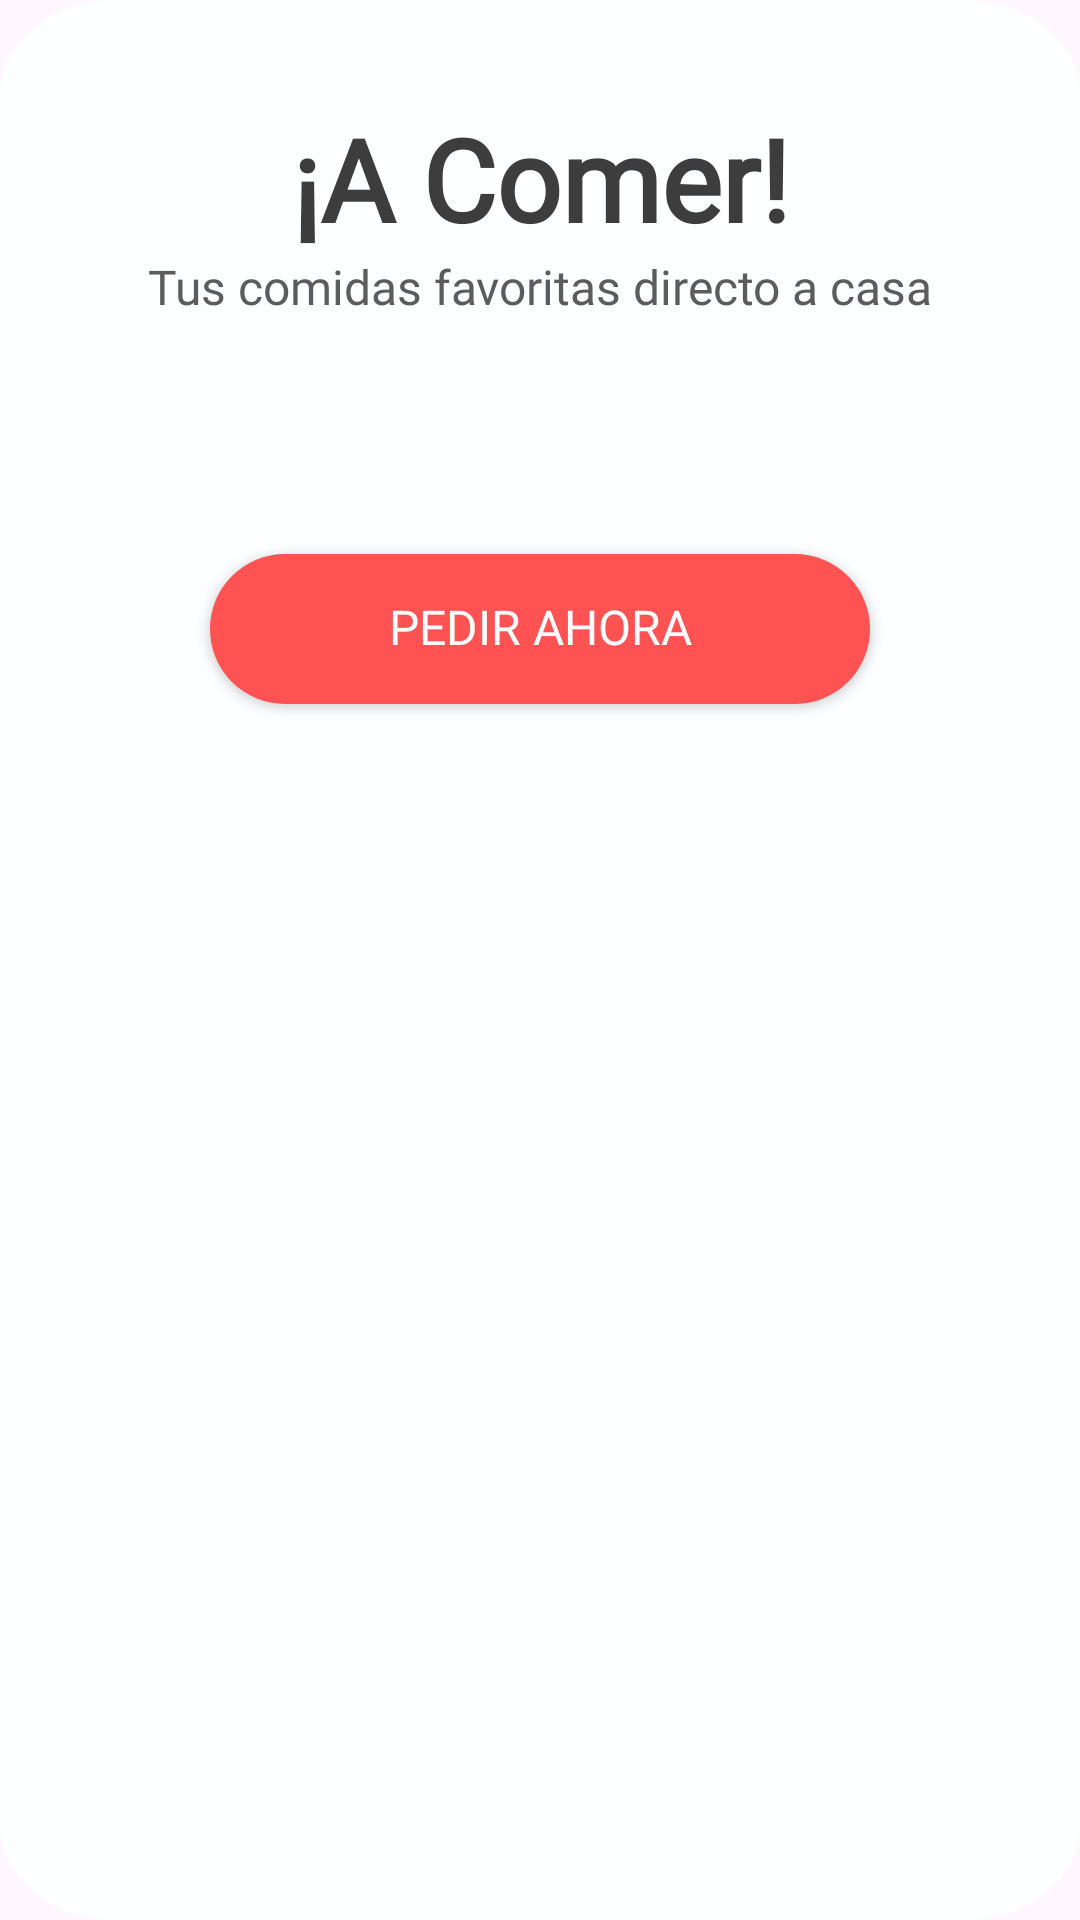

The Android layout XML behind this screen, and the referenced resources:
<!-- AndroidManifest.xml: application theme Theme.Parcial -->
<!-- res/layout/fragment_splash.xml -->
<?xml version="1.0" encoding="utf-8"?>
<FrameLayout xmlns:android="http://schemas.android.com/apk/res/android"
    xmlns:app="http://schemas.android.com/apk/res-auto"
    xmlns:tools="http://schemas.android.com/tools"
    android:layout_width="match_parent"
    android:layout_height="match_parent"
    tools:context=".ui.splash.SplashFragment">

    

    <RelativeLayout
        android:id="@+id/splash_background"
        android:layout_width="match_parent"
        android:layout_height="match_parent"
        android:background="@drawable/splash_background"
        android:clipToOutline="true">

        <ImageView
            android:id="@+id/imageView"
            android:layout_width="wrap_content"
            android:layout_height="wrap_content"
            android:layout_alignParentStart="true"
            android:layout_alignParentLeft="true"
            android:layout_alignParentTop="true"
            android:layout_alignParentEnd="true"
            android:layout_marginStart="0dp"
            android:layout_marginLeft="23dp"
            android:layout_marginTop="34dp"
            android:layout_marginEnd="0dp"
            android:src="@drawable/group_food" />

        <TextView
            android:id="@+id/a_comer_"
            android:layout_width="match_parent"
            android:layout_height="wrap_content"
            android:layout_below="@+id/imageView"
            android:layout_alignParentLeft="true"
            android:layout_alignParentEnd="true"
            android:layout_centerHorizontal="true"
            android:layout_marginLeft="0dp"
            android:layout_marginTop="0dp"
            android:layout_marginEnd="0dp"
            android:fontFamily="@font/poppins_medium"
            android:gravity="center|top"
            android:text="@string/a_comer_"
            android:textAppearance="@style/a_comer_"
            android:textStyle="bold" />

        <TextView
            android:id="@+id/tus_comidas"
            android:layout_width="match_parent"
            android:layout_height="wrap_content"
            android:layout_below="@+id/a_comer_"
            android:layout_alignParentLeft="true"
            android:layout_alignParentEnd="true"
            android:layout_marginLeft="0dp"
            android:layout_marginTop="0dp"
            android:layout_marginEnd="0dp"
            android:fontFamily="@font/poppins_medium"
            android:gravity="center|top"
            android:text="@string/tus_comidas"
            android:textAppearance="@style/tus_comidas" />

        <Button
            android:id="@+id/pedir_ahora"
            android:layout_width="220dp"
            android:layout_height="50dp"
            android:layout_alignWithParentIfMissing="true"
            android:layout_alignTop="@id/tus_comidas"
            android:layout_alignParentStart="false"
            android:layout_alignParentLeft="false"
            android:layout_alignParentTop="false"
            android:layout_alignParentEnd="false"
            android:layout_alignParentRight="false"
            android:layout_alignParentBottom="false"
            android:layout_centerHorizontal="true"
            android:layout_marginTop="100dp"
            android:layout_marginBottom="0dp"
            android:background="@drawable/rectangle"
            android:fontFamily="@font/poppins_medium"
            android:hapticFeedbackEnabled="false"
            android:includeFontPadding="false"
            android:paddingVertical="10dp"
            android:text="@string/pedir_ahora"
            android:textAlignment="center"
            android:textColor="#FDFDFD"
            android:textSize="16sp" />
    </RelativeLayout>
</FrameLayout>
<!-- resources referenced by this layout -->
<resources>
  <!-- drawable rectangle (drawable) -->
  <shape xmlns:android="http://schemas.android.com/apk/res/android"
      android:shape="rectangle">
      <solid android:color="#FF5252" />
      <corners android:radius="25dp" />
      <size
          android:width="120dp"
          android:height="30dp" />
  </shape>
  <!-- drawable splash_background (drawable) -->
  <vector
      xmlns:android="http://schemas.android.com/apk/res/android"
      xmlns:aapt="http://schemas.android.com/aapt"
      android:width="375dp"
      android:height="812dp"
      android:viewportWidth="375"
      android:viewportHeight="812"
      >
      <group>
          <clip-path
              android:pathData="M40 0H335C357.091 0 375 17.9086 375 40V772C375 794.091 357.091 812 335 812H40C17.9086 812 0 794.091 0 772V40C0 17.9086 17.9086 0 40 0Z"
              />
          <path
              android:pathData="M0 0V812H375V0"
              android:fillColor="#FCFEFF"
              />
      </group>
  </vector>
  <string name="a_comer_">¡A Comer!</string>
  <string name="pedir_ahora">Pedir Ahora</string>
  <string name="tus_comidas">Tus comidas favoritas directo a casa</string>
  <style name="a_comer_">
          <item name="android:textSize">38sp</item>
          <item name="android:textColor">#3D3D3D</item>
      </style>
  <style name="tus_comidas">
          <item name="android:textSize">16sp</item>
          <item name="android:textColor">#5C5C5C</item>
      </style>
  <style name="Theme.Parcial" parent="Theme.Material3.DayNight.NoActionBar" />
</resources>
